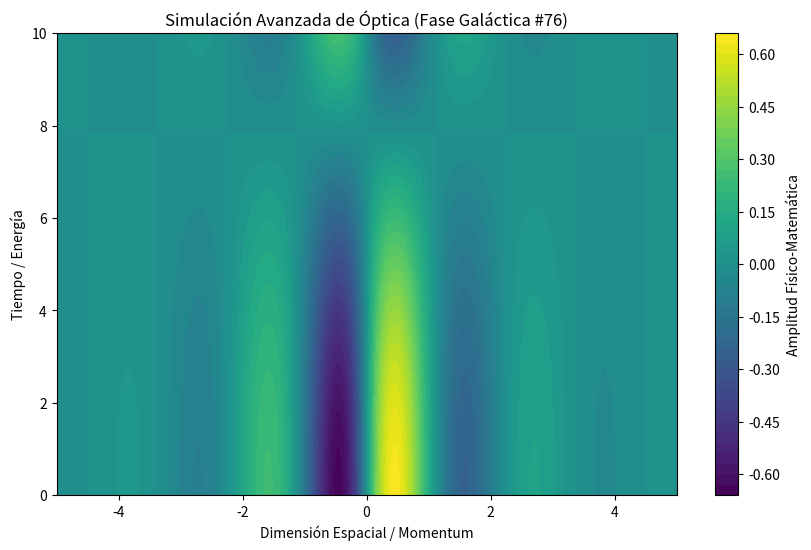

Recreate this plot in Python.
%matplotlib inline
# Simulación Galáctica: Óptica - Variante 76
import numpy as np
import matplotlib.pyplot as plt

# Parámetros Físicos Aleatorios
param_1 = 2.789
param_2 = 0.2
param_3 = 0.861

t = np.linspace(0, 10, 500)
x = np.linspace(-5, 5, 500)
X, T = np.meshgrid(x, t)

# Ecuación Base (Avanzada)
Z = np.sin(X * param_1) * np.cos(T * param_2) * np.exp(-np.abs(X) * param_3)

plt.figure(figsize=(10, 6))
plt.contourf(X, T, Z, 50, cmap='viridis')
plt.colorbar(label='Amplitud Físico-Matemática')
plt.title(r'Simulación Avanzada de Óptica (Fase Galáctica #76)')
plt.xlabel('Dimensión Espacial / Momentum')
plt.ylabel('Tiempo / Energía')
plt.show()
